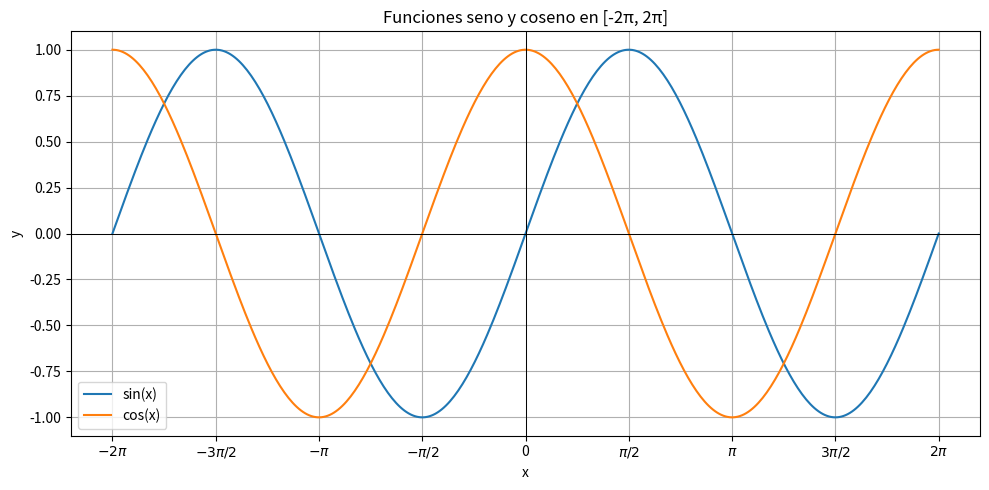
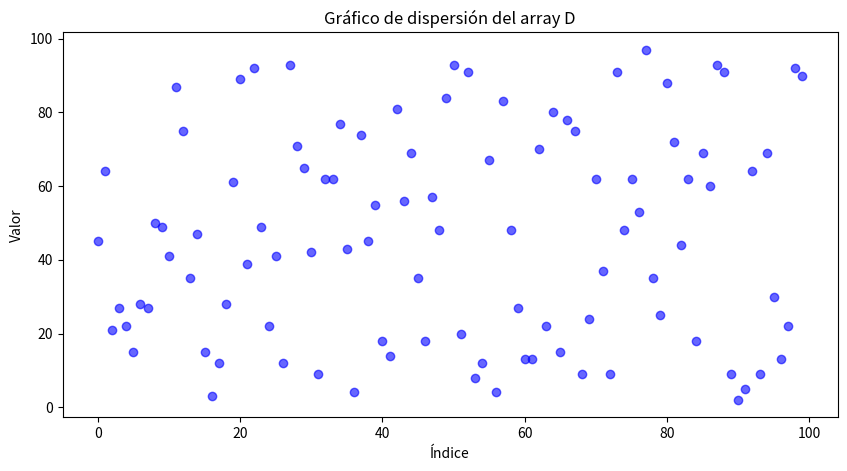
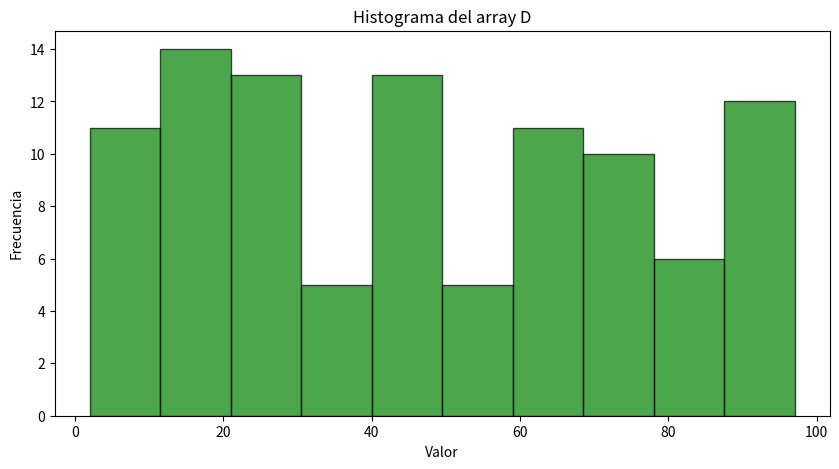

Python code for these plots, in order: (Note: this script raises an exception after producing the figures.)
import numpy as np
import matplotlib.pyplot as plt

#Crear un array de 1 a 15 y luego darle forma de 3 filas y 5 columnas
A = np.arange(1, 16)
print(A)

A = A.reshape(3, 5)
print(A)

#Operaciones basicas
print("Suma de todos los elementos:", np.sum(A))
print("Media de los elementos:", np.mean(A))
print("Producto de todos los elementos:", np.prod(A))

#acceso y slicing (2 y 3 elemento de la fila 2)
print("Elemento en la fila 2, columna 3:", A[1, 1:3])

#Indexación booleana (elementos mayores a 7)
B = A[A > 7]

#Calcula el determinante y la inversa de una matriz cuadrada C de 3x3 que crees. 
C = np.array([[4, 7, 2],
              [3, 6, 1],
              [2, 5, 3]])

det_C = np.linalg.det(C)
inv_C = np.linalg.inv(C)
print("Matriz C:\n", C)
print("Determinante de C:", det_C)
print("Inversa de C:\n", inv_C)

#Estadisitca (array D de 100 elementos aleatorios entre 1 y 100)
D = np.random.randint(1, 101, size=100)
max_D = np.max(D)
min_D = np.min(D)
mean_D = np.mean(D)
std_D = np.std(D)

print("Array D:\n", D)
print("Máximo de D:", max_D)
print("Mínimo de D:", min_D)
print("Media de D:", mean_D)
print("Desviación estándar de D:", std_D)

#Grafico basico (funcion seno y coseno rango -2pi a 2pi)
x = np.linspace(-2 * np.pi, 2 * np.pi, 400)

# Funciones seno y coseno
y_sin = np.sin(x)
y_cos = np.cos(x)

# Crear el gráfico
plt.figure(figsize=(10, 5))
plt.plot(x, y_sin, label='sin(x)')
plt.plot(x, y_cos, label='cos(x)')

# Detalles del gráfico
plt.title('Funciones seno y coseno en [-2π, 2π]')
plt.xlabel('x')
plt.ylabel('y')
plt.axhline(0, color='black', linewidth=0.7)  # eje x
plt.axvline(0, color='black', linewidth=0.7)  # eje y
plt.legend()
plt.grid(True)

# Colocar ticks en múltiplos de π
xticks = [-2*np.pi, -1.5*np.pi, -np.pi, -0.5*np.pi, 0,
          0.5*np.pi, np.pi, 1.5*np.pi, 2*np.pi]
xtick_labels = [r'$-2\pi$', r'$-3\pi/2$', r'$-\pi$', r'$-\pi/2$', '0',
                r'$\pi/2$', r'$\pi$', r'$3\pi/2$', r'$2\pi$']
plt.xticks(xticks, xtick_labels)

plt.tight_layout()
plt.show()

#Grafico de dispersion del array D
plt.figure(figsize=(10, 5))
plt.scatter(range(len(D)), D, color='blue', alpha=0.6)
plt.title('Gráfico de dispersión del array D')
plt.xlabel('Índice')
plt.ylabel('Valor')
plt.show()

#Histograma del array D
plt.figure(figsize=(10, 5))
plt.hist(D, bins=10, color='green', alpha=0.7, edgecolor='black')
plt.title('Histograma del array D')
plt.xlabel('Valor')
plt.ylabel('Frecuencia')
plt.show()

#Leer imagen y convertir a escala de grises
imagen = plt.imread("C:\\Users\\<user>\\Desktop\\Sexto Semestre\\Computación grafica\\taller_6\\imagen.png")

if imagen.ndim == 3:
    imagen_gris = np.mean(imagen, axis=2)
else:
    imagen_gris = imagen

plt.figure(figsize=(8, 8))

#imagen original
plt.subplot(1, 2, 1)
plt.imshow(imagen)
plt.title('Imagen Original')
plt.axis('off')

#imagen en escala de grises
plt.subplot(1, 2, 2)
plt.imshow(imagen_gris, cmap='gray')
plt.title('Imagen en Escala de Grises')
plt.axis('off')
plt.show()